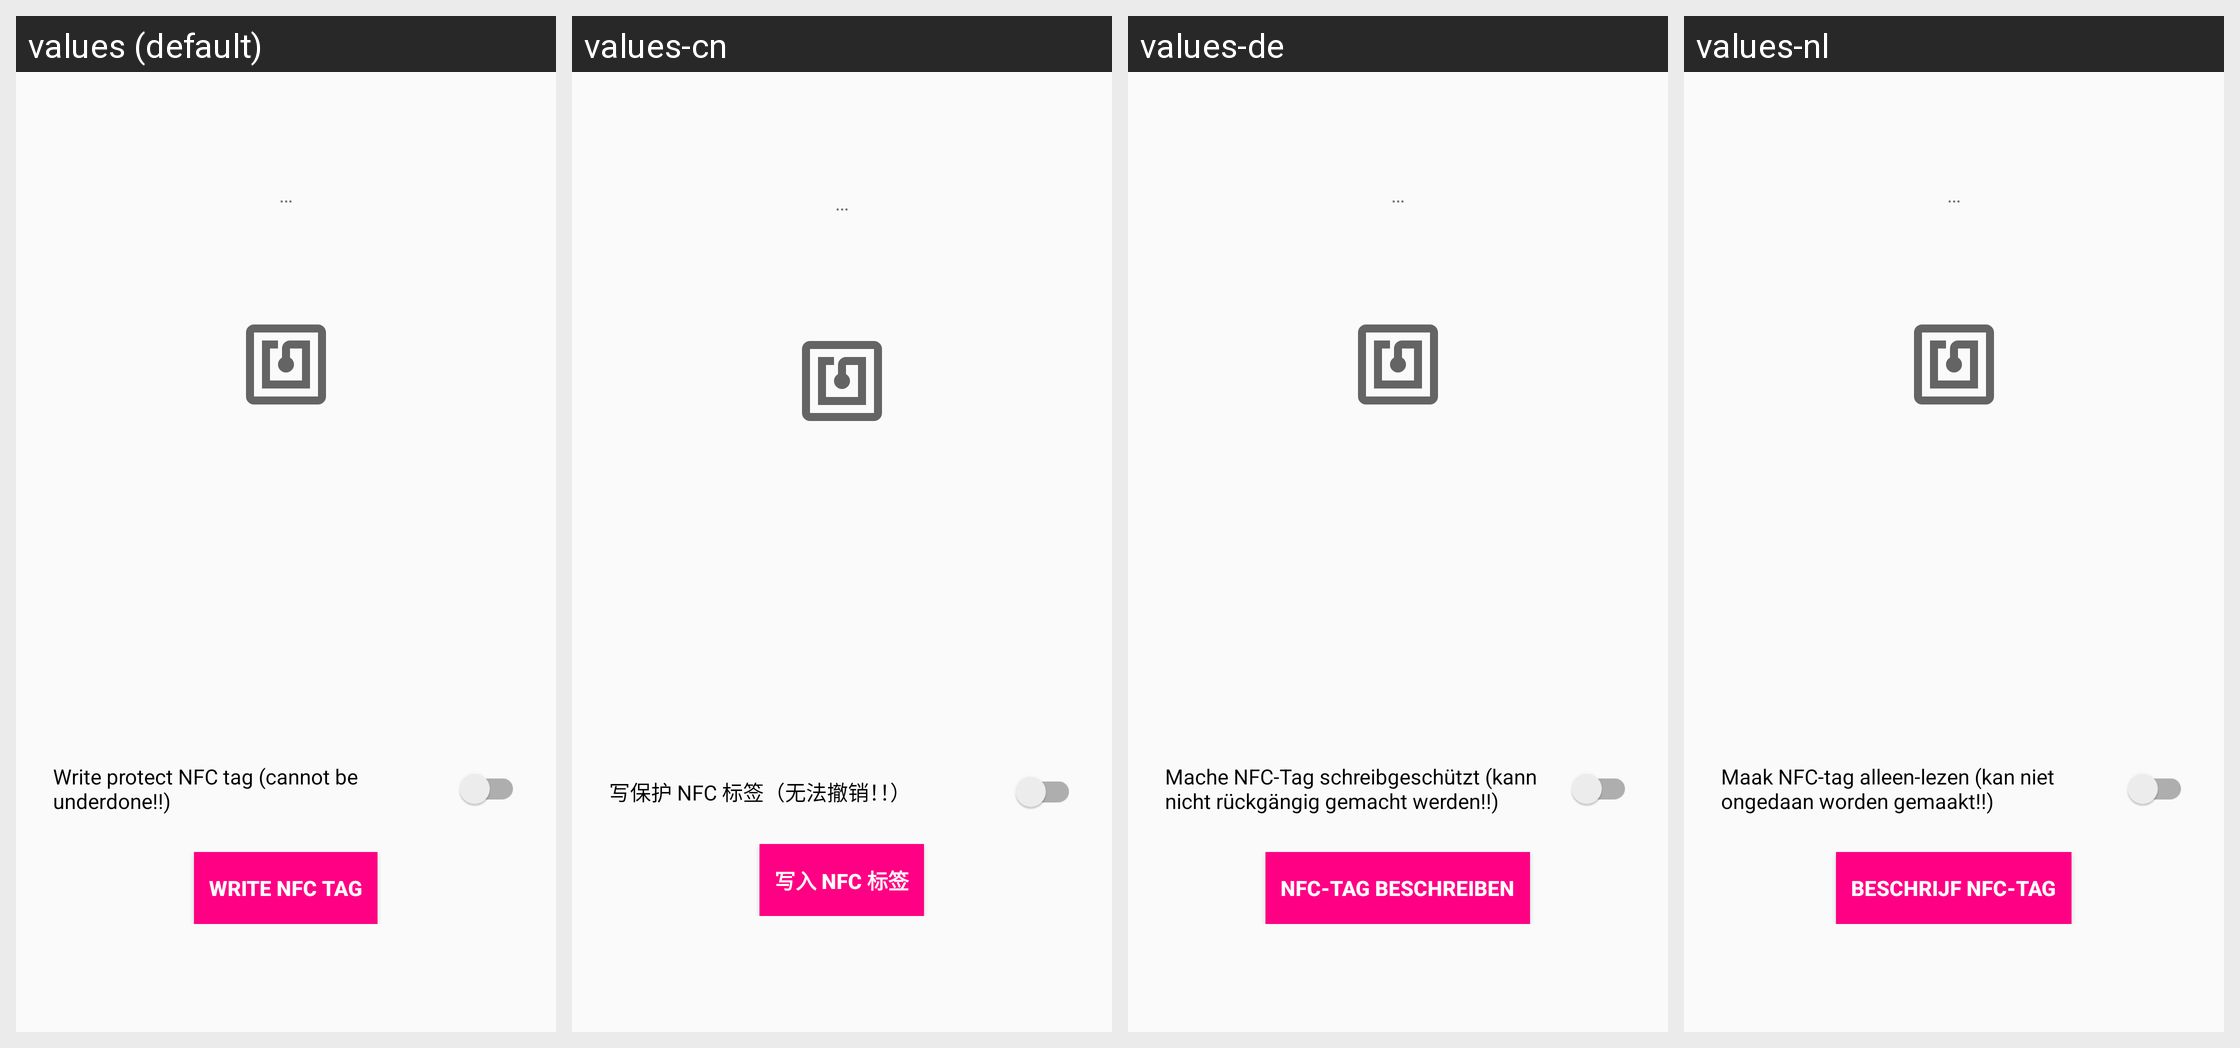

Locale-by-locale string values for the Android screen shown in this grid:
Android screen res/layout/activity_nfc.xml rendered under 4 locales, left to right: values (default), values-cn, values-de, values-nl. Device: Nexus 5 (rendered at 1080×1920; each locale shown at half size, 540×960, under a caption strip naming it); theme Theme.YetAnotherPasswordManager.
Strings drawn on this screen, with the default value and each locale's value (text and hints the layout hard-codes, and strings that could not be matched under every locale, appear in the picture but are not listed):

nothing_placeholder
  values: …
  values-cn: …
  values-de: …  [not translated; the default value is used]
  values-nl: …  [not translated; the default value is used]

make_nfc_tag_write_protected
  values: Write protect NFC tag (cannot be underdone!!)
  values-cn: 写保护 NFC 标签（无法撤销！！）
  values-de: Mache NFC-Tag schreibgeschützt (kann nicht rückgängig gemacht werden!!)
  values-nl: Maak NFC-tag alleen-lezen (kan niet ongedaan worden gemaakt!!)

button_write_nfc
  values: Write NFC tag
  values-cn: 写入 NFC 标签
  values-de: NFC-Tag beschreiben
  values-nl: Beschrijf NFC-tag
